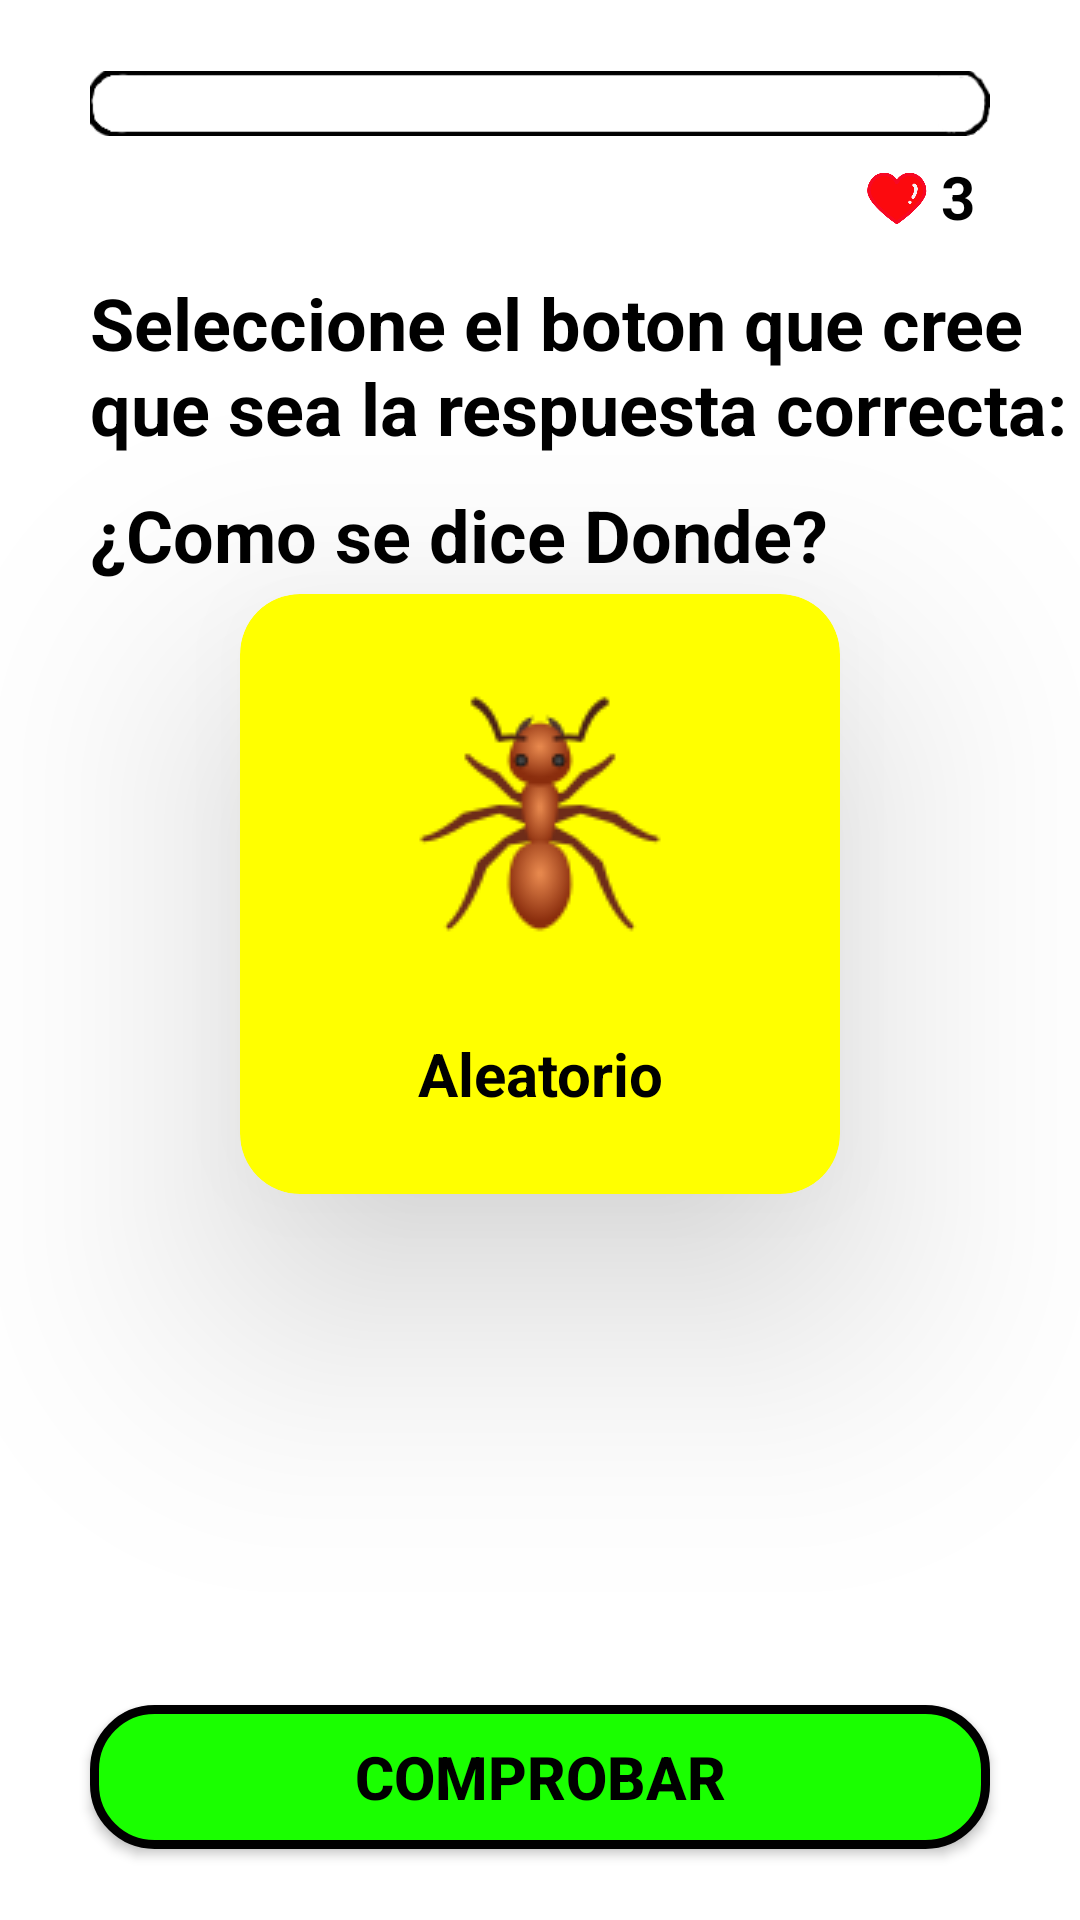

Here is an Android app screen rendered from its layout file. Give the layout XML and the strings, colors and styles it references.
<!-- AndroidManifest.xml: application theme Theme.ApreCor -->
<!-- res/layout/activity_sec2_nivel3_juego.xml -->
<?xml version="1.0" encoding="utf-8"?>
<androidx.constraintlayout.widget.ConstraintLayout xmlns:android="http://schemas.android.com/apk/res/android"
    xmlns:app="http://schemas.android.com/apk/res-auto"
    xmlns:tools="http://schemas.android.com/tools"
    android:layout_width="match_parent"
    android:layout_height="match_parent"
    android:background="@drawable/fondonahuatlwhite"
    tools:context=".Sec2Nivel3Juego">

    <ImageView
        android:id="@+id/iv_score"
        android:layout_width="match_parent"
        android:layout_height="wrap_content"
        android:layout_marginStart="30dp"
        android:layout_marginEnd="30dp"
        app:layout_constraintBottom_toBottomOf="parent"
        app:layout_constraintEnd_toEndOf="parent"
        app:layout_constraintStart_toStartOf="parent"
        app:layout_constraintTop_toTopOf="parent"
        app:layout_constraintVertical_bias="0.01999998"
        app:srcCompat="@drawable/score" />

    <TextView
        android:id="@+id/tv_score"
        android:layout_width="wrap_content"
        android:layout_height="wrap_content"
        android:text="0/6"
        android:textColor="@color/black"
        android:textSize="16sp"
        android:textStyle="bold"
        android:visibility="invisible"
        app:layout_constraintBottom_toBottomOf="parent"
        app:layout_constraintEnd_toEndOf="parent"
        app:layout_constraintHorizontal_bias="0.1"
        app:layout_constraintStart_toStartOf="parent"
        app:layout_constraintTop_toTopOf="parent"
        app:layout_constraintVertical_bias="0.09" />

    <ImageView
        android:id="@+id/imageView9"
        android:layout_width="20dp"
        android:layout_height="20dp"
        app:layout_constraintBottom_toBottomOf="parent"
        app:layout_constraintEnd_toEndOf="parent"
        app:layout_constraintHorizontal_bias="0.85"
        app:layout_constraintStart_toStartOf="parent"
        app:layout_constraintTop_toTopOf="parent"
        app:layout_constraintVertical_bias="0.09"
        app:srcCompat="@drawable/heart" />

    <TextView
        android:id="@+id/tv_vidas"
        android:layout_width="wrap_content"
        android:layout_height="wrap_content"
        android:text="3"
        android:textColor="@color/black"
        android:textSize="20sp"
        android:textStyle="bold"
        app:layout_constraintBottom_toBottomOf="parent"
        app:layout_constraintEnd_toEndOf="parent"
        app:layout_constraintHorizontal_bias="0.9"
        app:layout_constraintStart_toStartOf="parent"
        app:layout_constraintTop_toTopOf="parent"
        app:layout_constraintVertical_bias="0.085"/>

    <LinearLayout
        android:layout_width="match_parent"
        android:layout_height="wrap_content"
        android:layout_marginStart="30dp"
        android:orientation="vertical"
        app:layout_constraintBottom_toBottomOf="parent"
        app:layout_constraintEnd_toEndOf="parent"
        app:layout_constraintStart_toStartOf="parent"
        app:layout_constraintTop_toTopOf="parent"
        app:layout_constraintVertical_bias="0.17000002">

        <TextView
            android:id="@+id/tvIndicacion"
            android:layout_width="match_parent"
            android:layout_height="wrap_content"
            android:text="Seleccione el boton que cree que sea la respuesta correcta:"
            android:textColor="@color/black"
            android:textSize="24sp"
            android:textStyle="bold" />

        <TextView
            android:id="@+id/tvAleatorioSec2Nivel3"
            android:layout_width="match_parent"
            android:layout_height="wrap_content"
            android:layout_marginTop="10dp"
            android:text="@string/TextAleatorioSec2Nivel3"
            android:textColor="@color/black"
            android:textSize="24sp"
            android:textStyle="bold" />
    </LinearLayout>

    <androidx.cardview.widget.CardView
        android:id="@+id/cvSec2Nivel3"
        android:layout_width="200dp"
        android:layout_height="200dp"
        android:layout_gravity="center"
        app:cardBackgroundColor="#FFFF00"
        app:cardCornerRadius="20dp"
        app:cardElevation="50dp"
        app:layout_constraintBottom_toBottomOf="parent"
        app:layout_constraintEnd_toEndOf="parent"
        app:layout_constraintStart_toStartOf="parent"
        app:layout_constraintTop_toTopOf="parent"
        app:layout_constraintVertical_bias="0.45">

        <LinearLayout
            android:layout_width="match_parent"
            android:layout_height="match_parent"
            android:gravity="center"
            android:orientation="vertical">

            <ImageView
                android:id="@+id/ivCvSec2Nivel3"
                android:layout_width="100dp"
                android:layout_height="100dp"
                app:srcCompat="@drawable/hormiga" />

            <TextView
                android:id="@+id/tvAleatorioCardSec2Nivel3"
                android:layout_width="match_parent"
                android:layout_height="wrap_content"
                android:layout_marginTop="20dp"
                android:gravity="center"
                android:text="Aleatorio"
                android:textColor="@color/black"
                android:textSize="20sp"
                android:textStyle="bold" />
        </LinearLayout>
    </androidx.cardview.widget.CardView>

    <RadioGroup
        android:id="@+id/RadioGroup"
        android:layout_width="match_parent"
        android:layout_height="wrap_content"
        android:visibility="gone"
        android:layout_marginStart="30dp"
        android:layout_marginEnd="30dp"
        app:layout_constraintBottom_toBottomOf="parent"
        app:layout_constraintEnd_toEndOf="parent"
        app:layout_constraintStart_toStartOf="parent"
        app:layout_constraintTop_toTopOf="parent"
        app:layout_constraintVertical_bias="0.53">

        <RadioButton
            android:id="@+id/rb1"
            android:layout_width="match_parent"
            android:layout_height="wrap_content"
            android:background="@drawable/radio_selector_buttons_juego"
            android:button="@android:color/transparent"
            android:text="Gato"
            android:textAlignment="center"
            android:textColor="@color/black"
            android:textStyle="bold" />

        <RadioButton
            android:id="@+id/rb2"
            android:layout_width="match_parent"
            android:layout_height="wrap_content"
            android:layout_marginTop="5dp"
            android:background="@drawable/radio_selector_buttons_juego"
            android:button="@android:color/transparent"
            android:text="Perro"
            android:textAlignment="center"
            android:textColor="@color/black"
            android:textStyle="bold" />

        <RadioButton
            android:id="@+id/rb3"
            android:layout_width="match_parent"
            android:layout_height="wrap_content"
            android:layout_marginTop="5dp"
            android:background="@drawable/radio_selector_buttons_juego"
            android:button="@android:color/transparent"
            android:text="Hormiga"
            android:textAlignment="center"
            android:textColor="@color/black"
            android:textStyle="bold" />
    </RadioGroup>

    <com.google.android.material.textfield.TextInputLayout
        android:id="@+id/TitLayout"
        style="@style/Widget.MaterialComponents.TextInputLayout.OutlinedBox"
        android:layout_width="match_parent"
        android:layout_height="wrap_content"
        android:layout_marginStart="30dp"
        android:layout_marginEnd="30dp"
        android:visibility="gone"
        app:boxCornerRadiusBottomEnd="15dp"
        app:boxCornerRadiusBottomStart="15dp"
        app:boxCornerRadiusTopEnd="15dp"
        app:boxCornerRadiusTopStart="15dp"
        app:boxStrokeColor="#1EFD05"
        app:helperText="Escribe la traduccion"
        app:helperTextTextAppearance="@style/TextAppearance.AppCompat.Body1"
        app:helperTextTextColor="@color/black"
        app:hintTextColor="#000000"
        app:layout_constraintBottom_toBottomOf="parent"
        app:layout_constraintEnd_toEndOf="parent"
        app:layout_constraintStart_toStartOf="parent"
        app:layout_constraintTop_toTopOf="parent"
        app:layout_constraintVertical_bias="0.77">

        <com.google.android.material.textfield.TextInputEditText
            android:id="@+id/edtRespuestaSec2Nivel3"
            android:layout_width="match_parent"
            android:layout_height="match_parent"
            android:textColor="@color/black"
            android:textStyle="bold"></com.google.android.material.textfield.TextInputEditText>
    </com.google.android.material.textfield.TextInputLayout>

    <androidx.appcompat.widget.AppCompatButton
        android:id="@+id/btnComprobarSec3Nivel3"
        android:layout_width="300dp"
        android:layout_height="wrap_content"
        android:background="@drawable/buuton_background"
        android:layout_gravity="center"
        android:text="Comprobar"
        android:textColor="#000000"
        android:textSize="20sp"
        android:textStyle="bold"
        app:layout_constraintBottom_toBottomOf="parent"
        app:layout_constraintEnd_toEndOf="parent"
        app:layout_constraintStart_toStartOf="parent"
        app:layout_constraintTop_toTopOf="parent"
        app:layout_constraintVertical_bias="0.96" />

</androidx.constraintlayout.widget.ConstraintLayout>
<!-- resources referenced by this layout -->
<resources>
  <color name="black">#FF000000</color>
  <!-- drawable buuton_background (drawable) -->
  <?xml version="1.0" encoding="utf-8"?>
  <shape android:shape="rectangle" xmlns:android="http://schemas.android.com/apk/res/android">
  
      <solid
          android:color="#1AFF00"
          />
  
      <stroke
          android:width="3dip"
          android:color="@color/black"/>
      <corners
          android:radius="20dp"/>
  
  </shape>
  <!-- drawable fondonahuatlwhite: png bitmap (drawable, 15325 bytes) -->
  <!-- drawable heart: png bitmap (drawable, 8093 bytes) -->
  <!-- drawable hormiga: png bitmap (drawable, 6377 bytes) -->
  <!-- drawable radio_selector_buttons_juego (drawable) -->
  <?xml version="1.0" encoding="utf-8"?>
  <selector xmlns:android="http://schemas.android.com/apk/res/android">
  
      <item android:state_checked="true"
          android:drawable="@drawable/radio_selected_buttons_juego"
          />
      <item android:state_checked="false"
          android:drawable="@drawable/radio_normal_buttons_juego"
          />
  </selector>
  <!-- drawable score: png bitmap (drawable, 2659 bytes) -->
  <string name="TextAleatorioSec2Nivel3">¿Como se dice "Donde"?</string>
  <style name="Theme.ApreCor" parent="Theme.MaterialComponents.DayNight.DarkActionBar">
          
          <item name="colorPrimary">@color/purple_500</item>
          <item name="colorPrimaryVariant">@color/purple_700</item>
          <item name="colorOnPrimary">@color/white</item>
          
          <item name="colorSecondary">@color/teal_200</item>
          <item name="colorSecondaryVariant">@color/teal_700</item>
          <item name="colorOnSecondary">@color/black</item>
          
          <item name="android:statusBarColor">@color/statusBar</item>
          <item name="android:navigationBarColor">@color/statusBar</item>
  
      </style>
  <!-- drawable radio_selected_buttons_juego (drawable) -->
  <?xml version="1.0" encoding="utf-8"?>
  <shape android:shape="rectangle" xmlns:android="http://schemas.android.com/apk/res/android">
  
      <solid
          android:color="#717FF4"
          />
      <corners
          android:radius="20dp"
          />
      <stroke
          android:width="3dip"
          android:color="#0AF122"
          />
  </shape>
  <!-- drawable radio_normal_buttons_juego (drawable) -->
  <?xml version="1.0" encoding="utf-8"?>
  <shape android:shape="rectangle" xmlns:android="http://schemas.android.com/apk/res/android">
  
  
      <corners
          android:radius="20dp"
          />
      <stroke
          android:width="3dip"
          android:color="@color/black"
          />
      <gradient
          android:startColor="#18FFFF"
          android:endColor="@color/white"/>
  </shape>
  <color name="purple_500">#FF6200EE</color>
  <color name="purple_700">#FF3700B3</color>
  <color name="white">#FFFFFFFF</color>
  <color name="teal_200">#FF03DAC5</color>
  <color name="teal_700">#FF018786</color>
  <color name="statusBar">#050023</color>
</resources>
